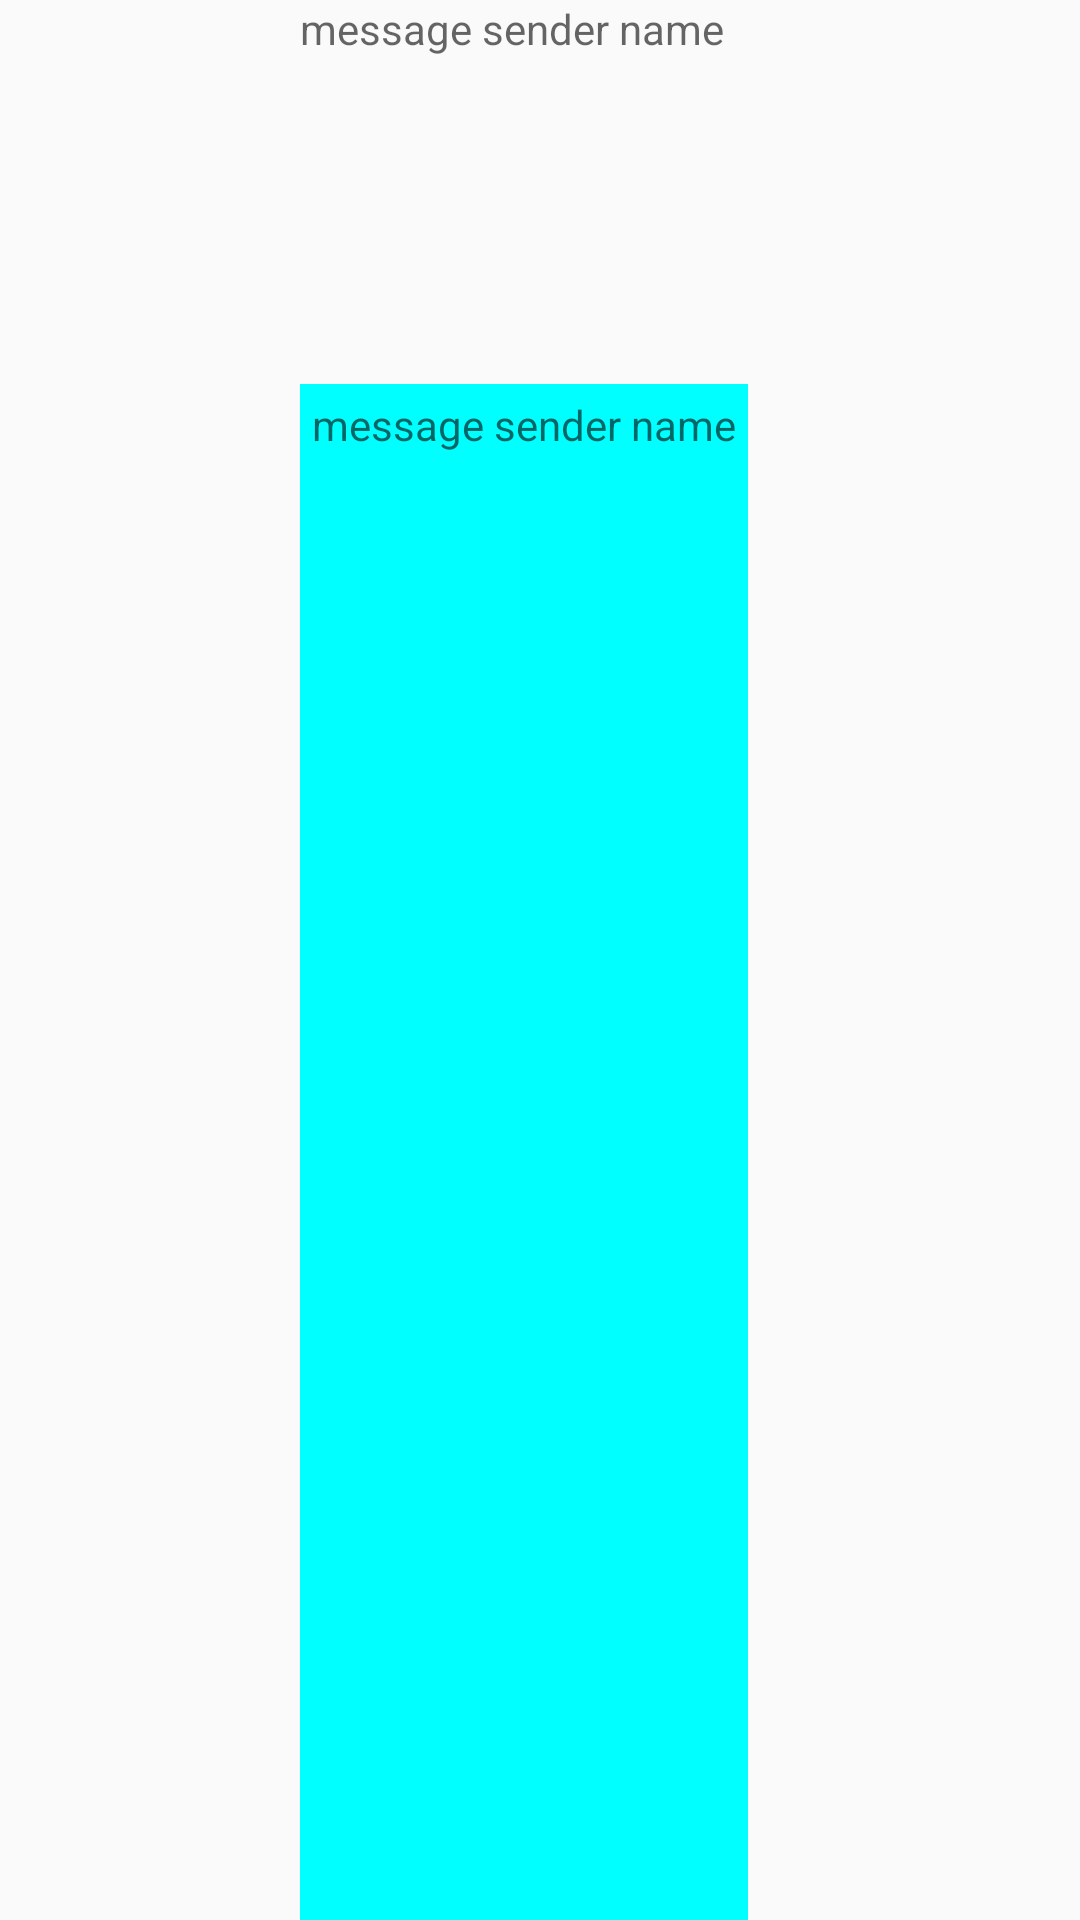

Layout XML and referenced resources for this Android screen:
<!-- AndroidManifest.xml: application theme AppTheme -->
<!-- res/layout/unread_messages_listitem.xml -->
<?xml version="1.0" encoding="utf-8"?>
<LinearLayout xmlns:android="http://schemas.android.com/apk/res/android"
    android:orientation="horizontal" android:layout_width="match_parent"
    android:layout_height="match_parent">
    <ImageView
        android:id="@+id/usersImages"
        android:layout_width="100dp"
        android:layout_height="match_parent"
        android:layout_gravity="left"    />
    <LinearLayout
        android:id="@+id/lastmassageArea"
        android:orientation="vertical"
        android:layout_width="match_parent"
        android:layout_height="match_parent">
        <TextView
            android:id="@+id/msgSenderName"
            android:layout_width="wrap_content"
            android:layout_height="0dp"
            android:layout_weight="1"
            android:hint="@string/message_sender_name"
            />
        <TextView
            android:id="@+id/msgTextContent"
            android:layout_width="wrap_content"
            android:layout_height="0dp"
            android:layout_weight="4"
            android:padding="4dp"
            android:background="@color/Cyan"
            android:hint="@string/message_sender_name"
            />
    </LinearLayout>
</LinearLayout>
<!-- resources referenced by this layout -->
<resources>
  <color name="Cyan">#00FFFF</color>
  <string name="message_sender_name">message sender name</string>
  <style name="AppTheme" parent="Theme.AppCompat.Light.NoActionBar">
          
          <item name="colorPrimary">@color/colorPrimary</item>
          <item name="colorPrimaryDark">@color/colorPrimaryDark</item>
          <item name="colorAccent">@color/colorAccent</item>
      </style>
  <color name="colorPrimary">#3F51B5</color>
  <color name="colorPrimaryDark">#303F9F</color>
  <color name="colorAccent">#FF4081</color>
</resources>
